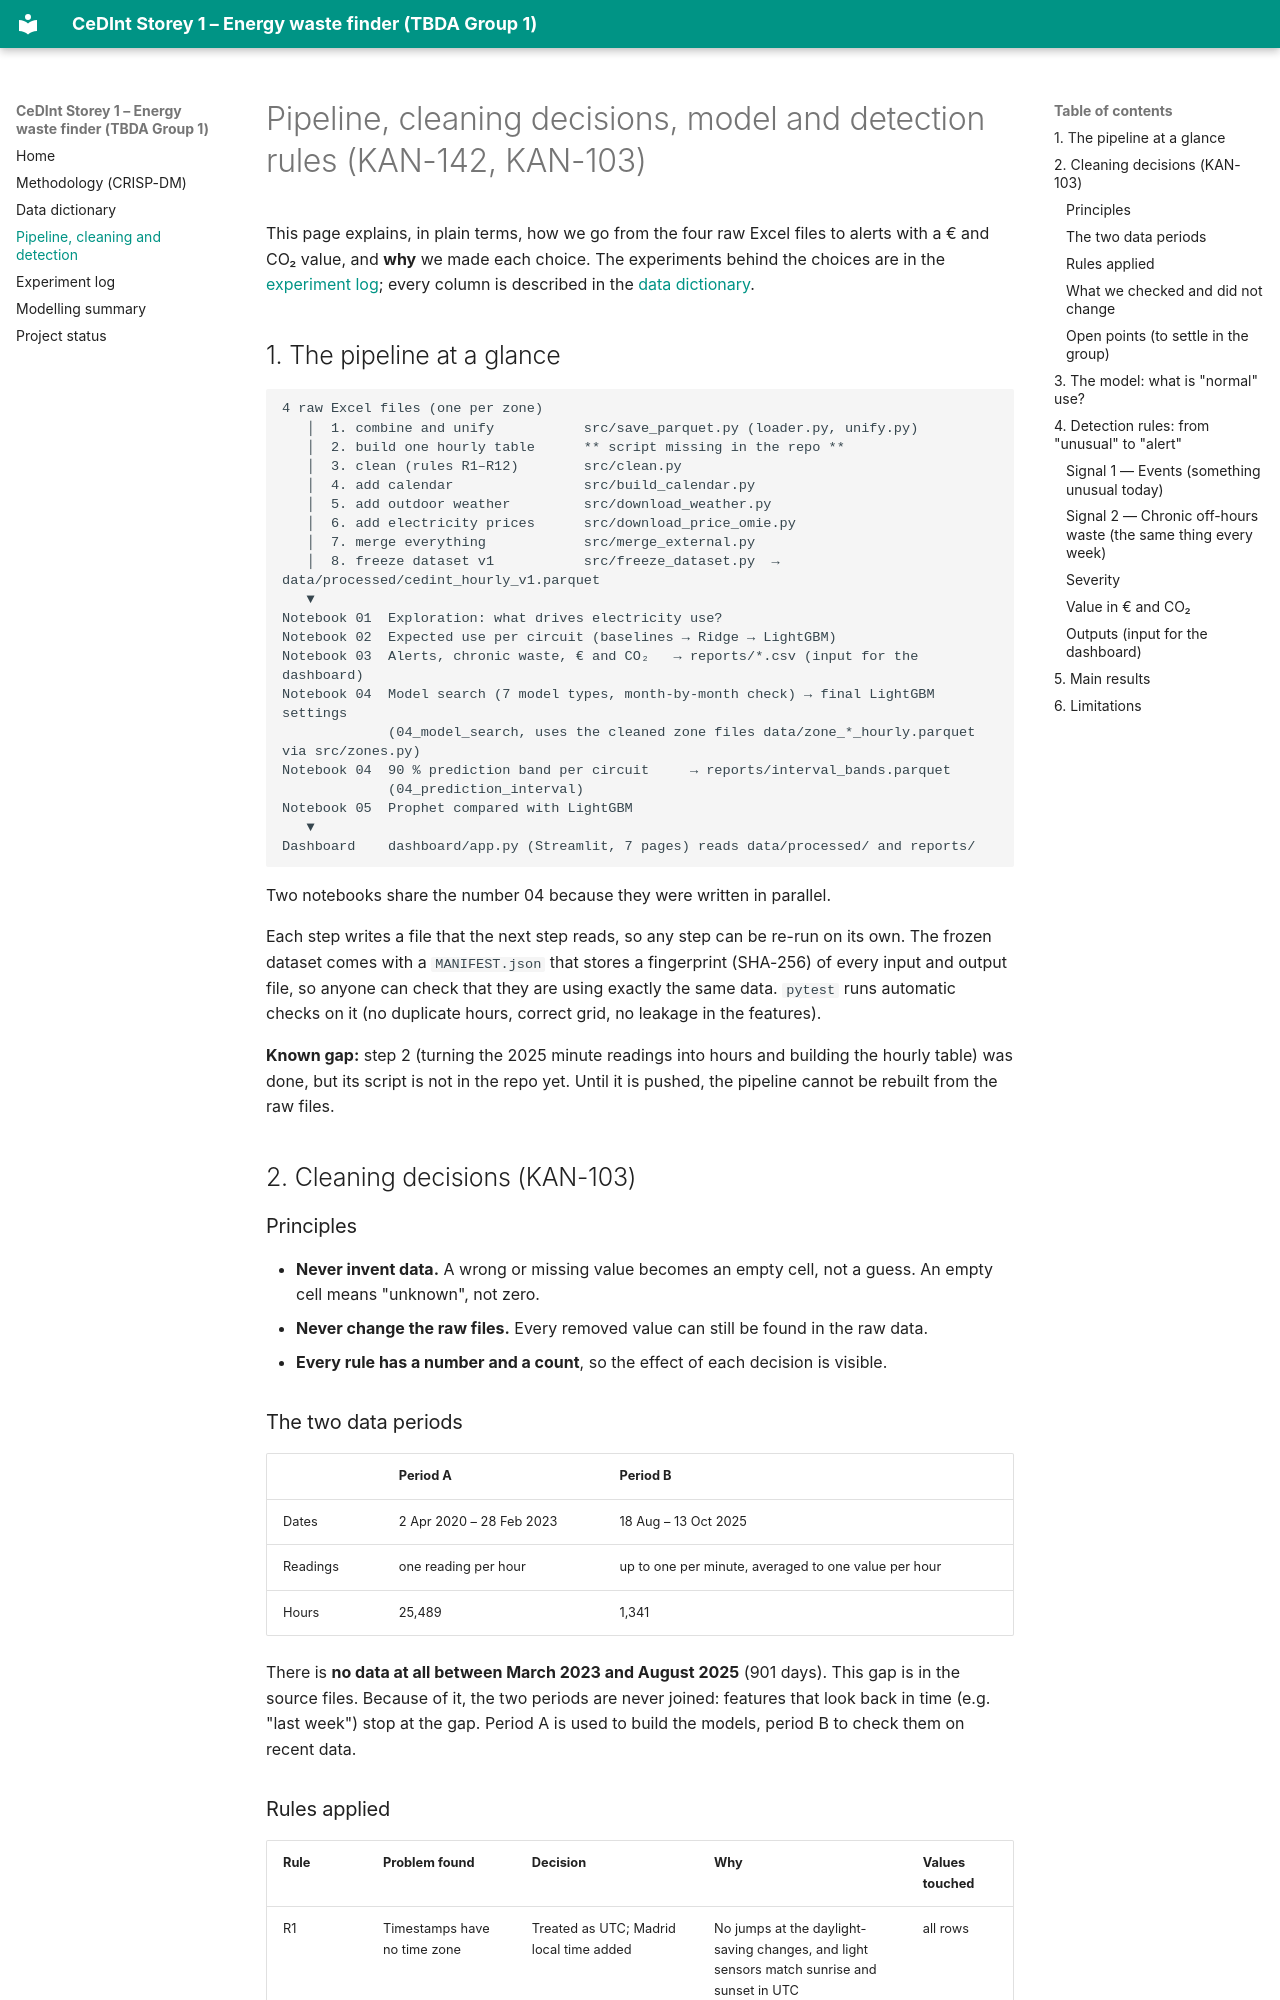

repository: TBDA-Classes/2026G1 · page: PIPELINE_MODEL_DETECTION/index.html · generator: mkdocs

# Pipeline, cleaning decisions, model and detection rules (KAN-142, KAN-103)

This page explains, in plain terms, how we go from the four raw Excel files to alerts with a € and CO₂ value,
and **why** we made each choice. The experiments behind the choices are in the [experiment log](EXPERIMENT_LOG.md);
every column is described in the [data dictionary](DATA_DICTIONARY.md).

## 1. The pipeline at a glance

```
4 raw Excel files (one per zone)
   │  1. combine and unify           src/save_parquet.py (loader.py, unify.py)
   │  2. build one hourly table      ** script missing in the repo **
   │  3. clean (rules R1–R12)        src/clean.py
   │  4. add calendar                src/build_calendar.py
   │  5. add outdoor weather         src/download_weather.py
   │  6. add electricity prices      src/download_price_omie.py
   │  7. merge everything            src/merge_external.py
   │  8. freeze dataset v1           src/freeze_dataset.py  → data/processed/cedint_hourly_v1.parquet
   ▼
Notebook 01  Exploration: what drives electricity use?
Notebook 02  Expected use per circuit (baselines → Ridge → LightGBM)
Notebook 03  Alerts, chronic waste, € and CO₂   → reports/*.csv (input for the dashboard)
Notebook 04  Model search (7 model types, month-by-month check) → final LightGBM settings
             (04_model_search, uses the cleaned zone files data/zone_*_hourly.parquet via src/zones.py)
Notebook 04  90 % prediction band per circuit     → reports/interval_bands.parquet
             (04_prediction_interval)
Notebook 05  Prophet compared with LightGBM
   ▼
Dashboard    dashboard/app.py (Streamlit, 7 pages) reads data/processed/ and reports/
```

Two notebooks share the number 04 because they were written in parallel.

Each step writes a file that the next step reads, so any step can be re-run on its own.
The frozen dataset comes with a `MANIFEST.json` that stores a fingerprint (SHA-256) of every input and output file,
so anyone can check that they are using exactly the same data. `pytest` runs automatic checks on it
(no duplicate hours, correct grid, no leakage in the features).

**Known gap:** step 2 (turning the 2025 minute readings into hours and building the hourly table) was done,
but its script is not in the repo yet. Until it is pushed, the pipeline cannot be rebuilt from the raw files.

## 2. Cleaning decisions (KAN-103)

### Principles

- **Never invent data.** A wrong or missing value becomes an empty cell, not a guess. An empty cell means "unknown", not zero.
- **Never change the raw files.** Every removed value can still be found in the raw data.
- **Every rule has a number and a count**, so the effect of each decision is visible.

### The two data periods

| | Period A | Period B |
|---|---|---|
| Dates | 2 Apr 2020 – 28 Feb 2023 | 18 Aug – 13 Oct 2025 |
| Readings | one reading per hour | up to one per minute, averaged to one value per hour |
| Hours | 25,489 | 1,341 |

There is **no data at all between March 2023 and August 2025** (901 days). This gap is in the source files.
Because of it, the two periods are never joined: features that look back in time (e.g. "last week") stop at the gap.
Period A is used to build the models, period B to check them on recent data.
